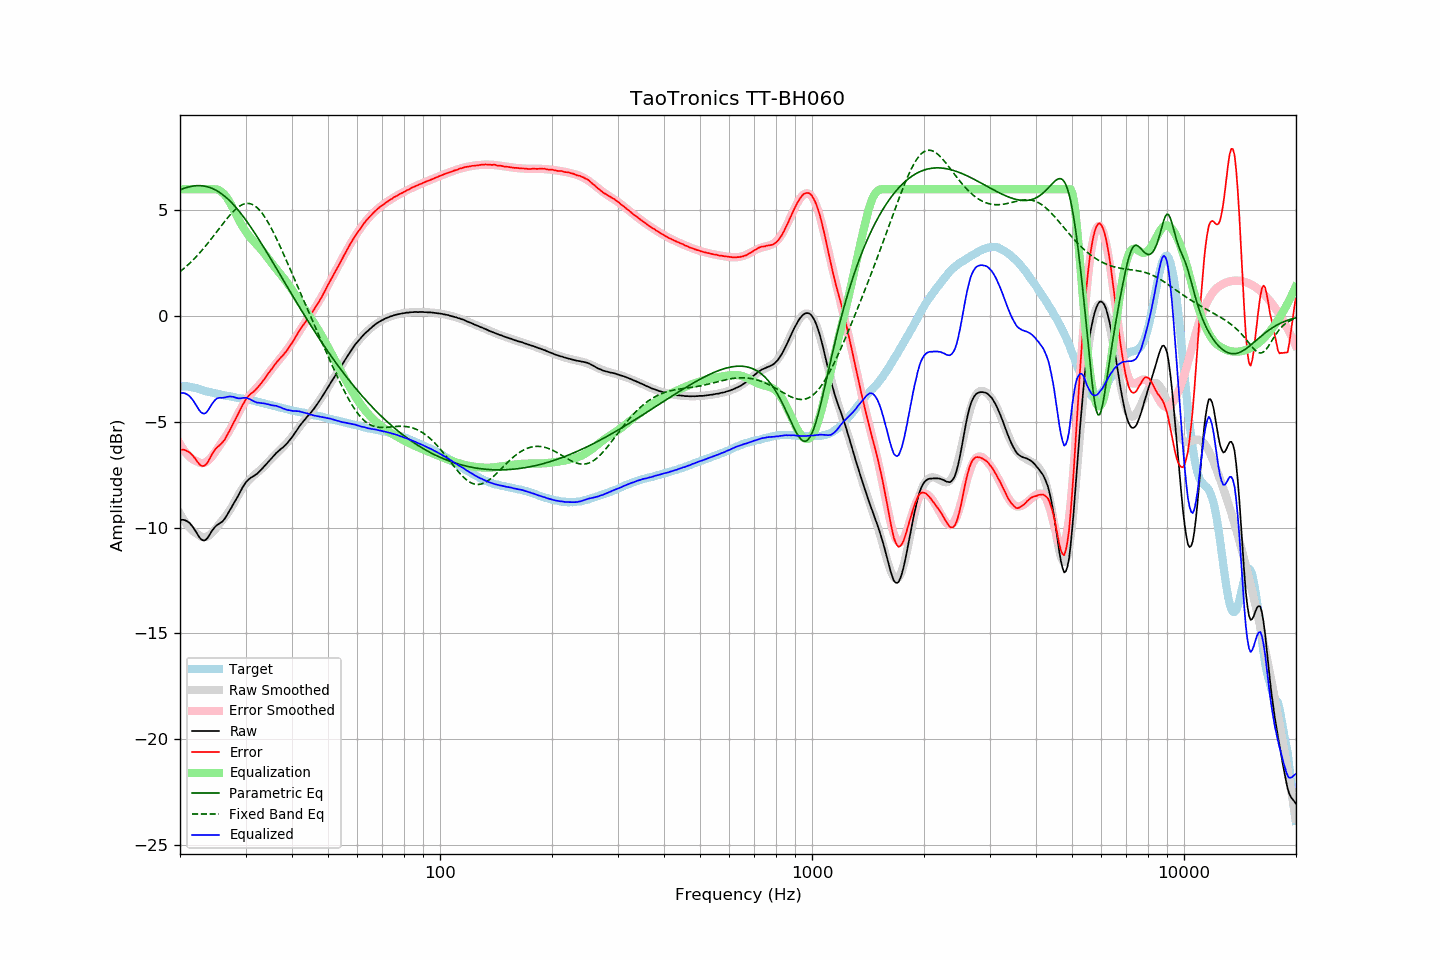

The file beside this chart, header and first rows:
frequency, raw, error, smoothed, error_smoothed, equalization, parametric_eq, fixed_band_eq, equalized_raw, equalized_smoothed, target
20.00, -9.66, -6.34, -9.34, -6.04, 6.00, 5.97, 2.10, -3.66, -3.34, -3.32
20.20, -9.63, -6.31, -9.48, -6.17, 6.00, 6.00, 2.16, -3.63, -3.48, -3.32
20.40, -9.63, -6.31, -9.60, -6.29, 6.00, 6.03, 2.23, -3.63, -3.60, -3.32
20.61, -9.65, -6.33, -9.72, -6.39, 6.00, 6.06, 2.29, -3.65, -3.72, -3.32
20.81, -9.68, -6.36, -9.82, -6.49, 6.00, 6.08, 2.36, -3.68, -3.82, -3.32
21.02, -9.73, -6.41, -9.92, -6.58, 6.00, 6.10, 2.43, -3.73, -3.92, -3.32
21.23, -9.78, -6.44, -10.01, -6.65, 6.00, 6.12, 2.50, -3.78, -4.01, -3.34
21.44, -9.87, -6.52, -10.09, -6.72, 6.00, 6.14, 2.57, -3.87, -4.09, -3.35
21.66, -9.97, -6.60, -10.16, -6.77, 6.00, 6.15, 2.65, -3.97, -4.16, -3.37
21.87, -10.08, -6.69, -10.22, -6.82, 6.00, 6.16, 2.73, -4.08, -4.22, -3.39
22.09, -10.20, -6.80, -10.27, -6.85, 6.00, 6.17, 2.81, -4.20, -4.27, -3.40
22.31, -10.33, -6.90, -10.31, -6.88, 6.00, 6.17, 2.89, -4.33, -4.31, -3.43
22.54, -10.45, -7.00, -10.37, -6.92, 6.00, 6.17, 2.97, -4.45, -4.37, -3.45
22.76, -10.54, -7.07, -10.42, -6.95, 6.00, 6.17, 3.06, -4.54, -4.42, -3.47
22.99, -10.59, -7.09, -10.45, -6.95, 6.00, 6.16, 3.14, -4.59, -4.45, -3.50
23.22, -10.61, -7.08, -10.46, -6.94, 6.00, 6.15, 3.23, -4.61, -4.46, -3.53
23.45, -10.58, -7.03, -10.45, -6.90, 6.00, 6.14, 3.33, -4.58, -4.45, -3.55
23.69, -10.50, -6.94, -10.42, -6.86, 6.00, 6.12, 3.42, -4.50, -4.42, -3.56
23.92, -10.39, -6.80, -10.37, -6.79, 6.00, 6.10, 3.51, -4.39, -4.37, -3.59
24.16, -10.26, -6.66, -10.31, -6.71, 6.00, 6.07, 3.61, -4.26, -4.31, -3.60
24.40, -10.14, -6.52, -10.24, -6.62, 6.00, 6.04, 3.71, -4.14, -4.24, -3.62
24.65, -10.04, -6.41, -10.16, -6.52, 6.00, 6.01, 3.80, -4.04, -4.16, -3.64
24.89, -9.95, -6.29, -10.07, -6.41, 6.00, 5.97, 3.90, -3.95, -4.07, -3.66
25.14, -9.88, -6.21, -9.97, -6.30, 5.99, 5.93, 4.00, -3.89, -3.99, -3.67
25.39, -9.83, -6.14, -9.88, -6.19, 5.96, 5.88, 4.10, -3.87, -3.91, -3.69
25.65, -9.78, -6.08, -9.78, -6.07, 5.92, 5.83, 4.20, -3.86, -3.86, -3.70
25.91, -9.73, -6.00, -9.68, -5.96, 5.87, 5.78, 4.30, -3.86, -3.81, -3.73
26.16, -9.66, -5.92, -9.59, -5.85, 5.80, 5.72, 4.40, -3.86, -3.78, -3.74
26.43, -9.56, -5.81, -9.49, -5.74, 5.72, 5.66, 4.50, -3.84, -3.77, -3.75
26.69, -9.44, -5.67, -9.39, -5.63, 5.62, 5.59, 4.59, -3.82, -3.77, -3.77
26.96, -9.31, -5.53, -9.29, -5.51, 5.51, 5.52, 4.68, -3.81, -3.78, -3.78
27.23, -9.17, -5.38, -9.17, -5.38, 5.38, 5.45, 4.77, -3.79, -3.80, -3.79
27.50, -9.05, -5.25, -9.05, -5.24, 5.24, 5.37, 4.86, -3.81, -3.81, -3.80
27.77, -8.91, -5.09, -8.92, -5.10, 5.10, 5.29, 4.94, -3.81, -3.82, -3.82
28.05, -8.78, -4.95, -8.78, -4.94, 4.94, 5.21, 5.01, -3.84, -3.84, -3.83
28.33, -8.65, -4.79, -8.64, -4.79, 4.79, 5.12, 5.08, -3.86, -3.85, -3.86
28.62, -8.52, -4.66, -8.50, -4.64, 4.64, 5.03, 5.14, -3.88, -3.86, -3.87
28.90, -8.38, -4.50, -8.37, -4.49, 4.49, 4.94, 5.20, -3.89, -3.87, -3.88
29.19, -8.24, -4.34, -8.24, -4.36, 4.36, 4.85, 5.24, -3.89, -3.89, -3.90
29.48, -8.09, -4.19, -8.13, -4.23, 4.23, 4.75, 5.28, -3.86, -3.90, -3.90
29.78, -7.97, -4.06, -8.02, -4.11, 4.11, 4.65, 5.31, -3.87, -3.91, -3.91
30.08, -7.85, -3.93, -7.92, -3.99, 3.99, 4.54, 5.33, -3.86, -3.93, -3.92
30.38, -7.77, -3.83, -7.83, -3.89, 3.89, 4.44, 5.33, -3.88, -3.94, -3.94
30.68, -7.70, -3.75, -7.75, -3.79, 3.79, 4.33, 5.33, -3.91, -3.96, -3.95
30.99, -7.64, -3.67, -7.67, -3.70, 3.70, 4.22, 5.31, -3.94, -3.97, -3.97
31.30, -7.60, -3.62, -7.60, -3.61, 3.61, 4.10, 5.28, -3.99, -3.99, -3.99
31.61, -7.55, -3.55, -7.53, -3.52, 3.52, 3.99, 5.24, -4.03, -4.00, -4.00
31.93, -7.50, -3.48, -7.46, -3.44, 3.44, 3.87, 5.19, -4.06, -4.02, -4.02
32.24, -7.45, -3.40, -7.40, -3.36, 3.36, 3.75, 5.13, -4.09, -4.04, -4.05
32.57, -7.37, -3.31, -7.34, -3.28, 3.28, 3.63, 5.05, -4.09, -4.06, -4.06
32.89, -7.30, -3.23, -7.27, -3.19, 3.19, 3.51, 4.97, -4.11, -4.08, -4.07
33.22, -7.22, -3.12, -7.20, -3.11, 3.11, 3.39, 4.88, -4.12, -4.10, -4.10
33.55, -7.14, -3.02, -7.13, -3.01, 3.01, 3.27, 4.77, -4.13, -4.12, -4.12
33.89, -7.05, -2.91, -7.05, -2.91, 2.91, 3.14, 4.66, -4.14, -4.14, -4.14
34.23, -6.97, -2.81, -6.97, -2.81, 2.81, 3.02, 4.54, -4.16, -4.16, -4.16
34.57, -6.88, -2.70, -6.89, -2.71, 2.71, 2.89, 4.41, -4.17, -4.18, -4.18
34.92, -6.80, -2.60, -6.81, -2.61, 2.61, 2.77, 4.27, -4.19, -4.20, -4.20
35.27, -6.72, -2.51, -6.73, -2.51, 2.51, 2.64, 4.13, -4.21, -4.22, -4.21
35.62, -6.63, -2.40, -6.65, -2.41, 2.41, 2.51, 3.98, -4.22, -4.24, -4.24
35.97, -6.55, -2.29, -6.57, -2.31, 2.31, 2.38, 3.83, -4.24, -4.26, -4.26
... 635 more rows
